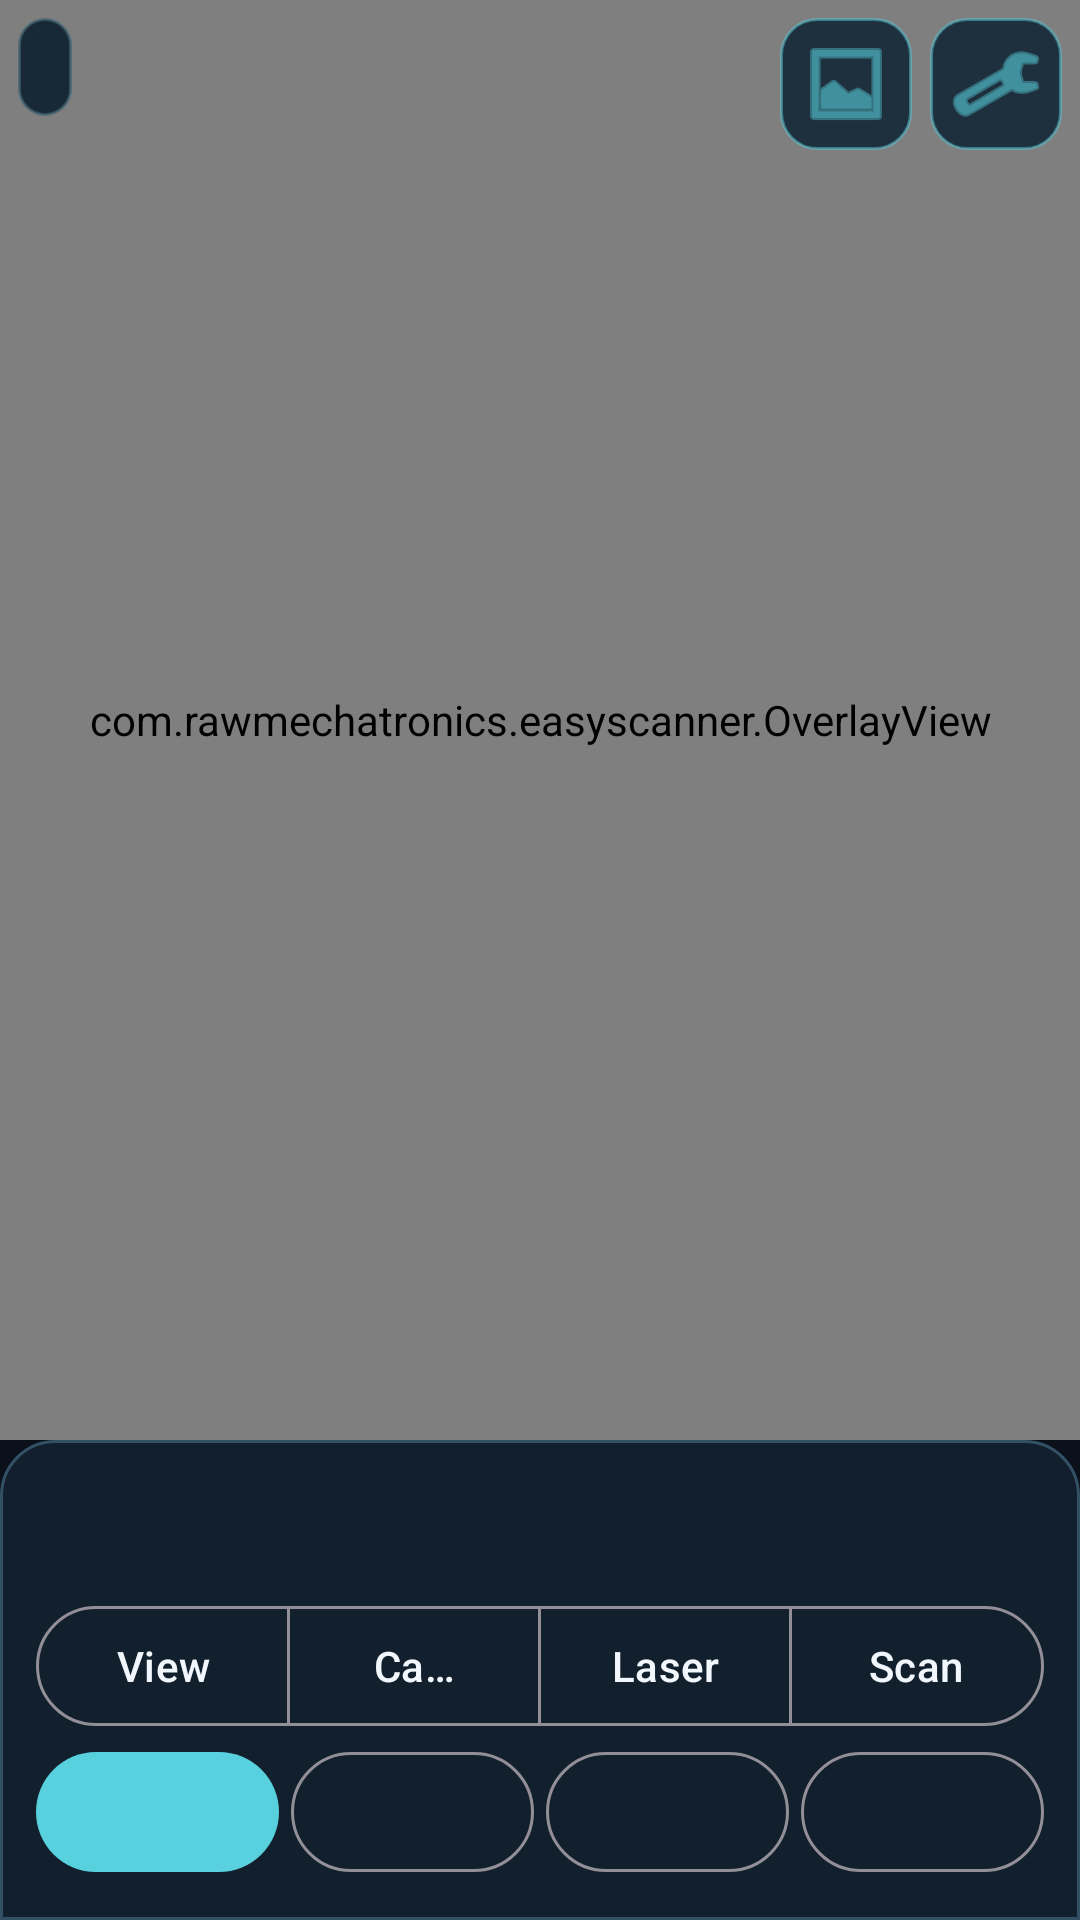

Layout XML and referenced resources for this Android screen:
<!-- AndroidManifest.xml: application theme Theme.EasyScanner -->
<!-- res/layout/activity_main.xml -->
<?xml version="1.0" encoding="utf-8"?>
<androidx.constraintlayout.widget.ConstraintLayout xmlns:android="http://schemas.android.com/apk/res/android"
    xmlns:app="http://schemas.android.com/apk/res-auto"
    android:layout_width="match_parent"
    android:layout_height="match_parent"
    android:background="@color/evo_background"
    android:fitsSystemWindows="true">

    <FrameLayout
        android:id="@+id/previewFrame"
        android:layout_width="0dp"
        android:layout_height="0dp"
        app:layout_constraintDimensionRatio="3:4"
        app:layout_constraintEnd_toEndOf="parent"
        app:layout_constraintStart_toStartOf="parent"
        app:layout_constraintTop_toTopOf="parent">

        <TextureView
            android:id="@+id/texture"
            android:layout_width="match_parent"
            android:layout_height="match_parent" />

        <com.rawmechatronics.easyscanner.OverlayView
            android:id="@+id/overlay"
            android:layout_width="match_parent"
            android:layout_height="match_parent" />

        <TextView
            android:id="@+id/hud"
            android:layout_width="wrap_content"
            android:layout_height="wrap_content"
            android:layout_margin="6dp"
            android:background="@drawable/bg_evo_hud"
            android:fontFamily="monospace"
            android:padding="9dp"
            android:textColor="@color/evo_text"
            android:textSize="11sp" />

        <ImageButton
            android:id="@+id/settingsButton"
            android:layout_width="44dp"
            android:layout_height="44dp"
            android:layout_gravity="top|end"
            android:layout_margin="6dp"
            android:background="@drawable/bg_evo_icon"
            android:tint="@color/evo_primary"
            android:contentDescription="@string/settings"
            android:src="@android:drawable/ic_menu_preferences" />

        <ImageButton
            android:id="@+id/libraryButton"
            android:layout_width="44dp"
            android:layout_height="44dp"
            android:layout_gravity="top|end"
            android:layout_marginTop="6dp"
            android:layout_marginEnd="56dp"
            android:background="@drawable/bg_evo_icon"
            android:tint="@color/evo_primary"
            android:contentDescription="@string/library"
            android:src="@android:drawable/ic_menu_gallery" />
    </FrameLayout>

    <LinearLayout
        android:layout_width="0dp"
        android:layout_height="0dp"
        android:orientation="vertical"
        android:background="@drawable/bg_evo_panel"
        android:padding="12dp"
        app:layout_constraintBottom_toBottomOf="parent"
        app:layout_constraintEnd_toEndOf="parent"
        app:layout_constraintStart_toStartOf="parent"
        app:layout_constraintTop_toBottomOf="@id/previewFrame">

        
        <LinearLayout
            android:id="@+id/steps"
            android:layout_width="match_parent"
            android:layout_height="wrap_content"
            android:orientation="horizontal" />

        <TextView
            android:id="@+id/stepTitle"
            android:layout_width="match_parent"
            android:layout_height="wrap_content"
            android:paddingTop="10dp"
            android:paddingBottom="5dp"
            android:textColor="@color/evo_primary"
            android:textSize="18sp"
            android:textStyle="bold" />

        <com.google.android.material.button.MaterialButtonToggleGroup
            android:id="@+id/modes"
            android:layout_width="match_parent"
            android:layout_height="wrap_content"
            app:selectionRequired="true"
            app:singleSelection="true">

            <Button
                android:id="@+id/modeView"
                style="?attr/materialButtonOutlinedStyle"
                android:layout_width="0dp"
                android:layout_height="wrap_content"
                android:layout_weight="1"
                android:text="@string/mode_view" />

            <Button
                android:id="@+id/modeCamera"
                style="?attr/materialButtonOutlinedStyle"
                android:layout_width="0dp"
                android:layout_height="wrap_content"
                android:layout_weight="1"
                android:text="@string/mode_camera" />

            <Button
                android:id="@+id/modeLaser"
                style="?attr/materialButtonOutlinedStyle"
                android:layout_width="0dp"
                android:layout_height="wrap_content"
                android:layout_weight="1"
                android:text="@string/mode_laser" />

            <Button
                android:id="@+id/modeScan"
                style="?attr/materialButtonOutlinedStyle"
                android:layout_width="0dp"
                android:layout_height="wrap_content"
                android:layout_weight="1"
                android:text="@string/mode_scan" />
        </com.google.android.material.button.MaterialButtonToggleGroup>

        <TextView
            android:id="@+id/status"
            android:layout_width="match_parent"
            android:layout_height="0dp"
            android:layout_weight="1"
            android:paddingTop="6dp"
            android:textColor="@color/evo_text"
            android:textSize="13sp" />

        <LinearLayout
            android:layout_width="match_parent"
            android:layout_height="wrap_content"
            android:orientation="horizontal">

            <Button
                android:id="@+id/action1"
                android:layout_width="0dp"
                android:layout_height="wrap_content"
                android:layout_marginEnd="4dp"
                android:layout_weight="1" />

            <Button
                android:id="@+id/action2"
                style="?attr/materialButtonOutlinedStyle"
                android:layout_width="0dp"
                android:layout_height="wrap_content"
                android:layout_marginEnd="4dp"
                android:layout_weight="1" />

            <Button
                android:id="@+id/action3"
                style="?attr/materialButtonOutlinedStyle"
                android:layout_width="0dp"
                android:layout_height="wrap_content"
                android:layout_marginEnd="4dp"
                android:layout_weight="1" />

            <Button
                android:id="@+id/action4"
                style="?attr/materialButtonOutlinedStyle"
                android:layout_width="0dp"
                android:layout_height="wrap_content"
                android:layout_weight="1" />
        </LinearLayout>
    </LinearLayout>
</androidx.constraintlayout.widget.ConstraintLayout>
<!-- resources referenced by this layout -->
<resources>
  <color name="evo_background">#0A111A</color>
  <color name="evo_primary">#58D0DE</color>
  <color name="evo_text">#F1F7FC</color>
  <!-- drawable bg_evo_hud (drawable) -->
  <?xml version="1.0" encoding="utf-8"?>
  <shape xmlns:android="http://schemas.android.com/apk/res/android" android:shape="rectangle">
      <solid android:color="#EA10212F" />
      <corners android:radius="12dp" />
      <stroke android:width="1dp" android:color="#A33F6575" />
  </shape>
  <!-- drawable bg_evo_icon (drawable) -->
  <?xml version="1.0" encoding="utf-8"?>
  <shape xmlns:android="http://schemas.android.com/apk/res/android" android:shape="rectangle">
      <solid android:color="#E0122635" />
      <corners android:radius="12dp" />
      <stroke android:width="1dp" android:color="#7758D0DE" />
  </shape>
  <!-- drawable bg_evo_panel (drawable) -->
  <?xml version="1.0" encoding="utf-8"?>
  <shape xmlns:android="http://schemas.android.com/apk/res/android" android:shape="rectangle">
      <solid android:color="@color/evo_surface" />
      <corners android:topLeftRadius="18dp" android:topRightRadius="18dp" />
      <stroke android:width="1dp" android:color="@color/evo_outline" />
  </shape>
  <string name="library">Scans</string>
  <string name="mode_camera">Camera</string>
  <string name="mode_laser">Laser</string>
  <string name="mode_scan">Scan</string>
  <string name="mode_view">View</string>
  <string name="settings">Settings</string>
  <style name="Theme.EasyScanner" parent="Theme.Material3.Dark.NoActionBar">
          <item name="colorPrimary">@color/evo_primary</item>
          <item name="colorOnPrimary">@color/evo_on_primary</item>
          <item name="colorSecondary">@color/evo_success</item>
          <item name="colorSurface">@color/evo_surface</item>
          <item name="colorOnSurface">@color/evo_text</item>
          <item name="android:windowBackground">@color/evo_background</item>
          <item name="android:statusBarColor">@color/evo_background</item>
          <item name="android:navigationBarColor">@color/evo_background</item>
          <item name="android:windowLightStatusBar">false</item>
      </style>
  <color name="evo_surface">#12202D</color>
  <color name="evo_outline">#335064</color>
  <color name="evo_on_primary">#061A20</color>
  <color name="evo_success">#65D9A5</color>
</resources>
